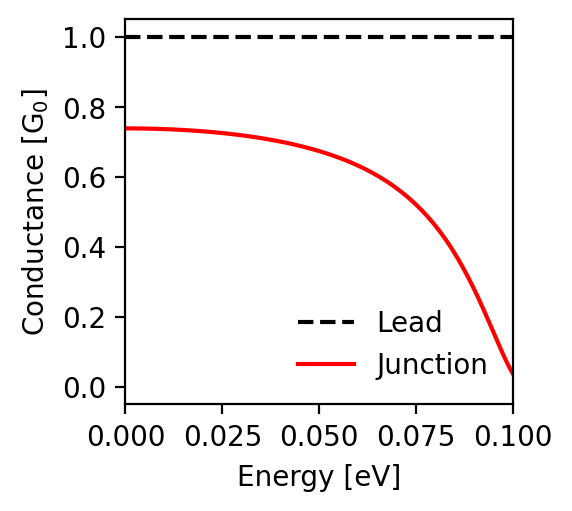

Source data for this figure (header and first rows):
energy; conductance_lead; conductance_junction
-0.1; 1.0; 0.037
-0.0998; 1.0; 0.041
-0.0996; 1.0; 0.045
-0.0994; 1.0; 0.049
-0.0992; 1.0; 0.053
-0.099; 1.0; 0.057
-0.0988; 1.0; 0.062
-0.0986; 1.0; 0.066
-0.0984; 1.0; 0.071
-0.0982; 1.0; 0.075
-0.098; 1.0; 0.08
-0.0978; 1.0; 0.085
-0.0976; 1.0; 0.09
-0.0974; 1.0; 0.094
-0.0972; 1.0; 0.099
-0.097; 1.0; 0.104
-0.0968; 1.0; 0.109
-0.0966; 1.0; 0.114
-0.0964; 1.0; 0.119
-0.0962; 1.0; 0.124
-0.096; 1.0; 0.129
-0.0958; 1.0; 0.135
-0.0956; 1.0; 0.14
-0.0954; 1.0; 0.145
-0.0952; 1.0; 0.15
-0.095; 1.0; 0.155
-0.0948; 1.0; 0.16
-0.0946; 1.0; 0.165
-0.0944; 1.0; 0.171
-0.0942; 1.0; 0.176
-0.094; 1.0; 0.181
-0.0938; 1.0; 0.186
-0.0936; 1.0; 0.191
-0.0934; 1.0; 0.196
-0.0932; 1.0; 0.201
-0.093; 1.0; 0.206
-0.0928; 1.0; 0.211
-0.0926; 1.0; 0.216
-0.0924; 1.0; 0.221
-0.0922; 1.0; 0.226
-0.092; 1.0; 0.231
-0.0918; 1.0; 0.236
-0.0916; 1.0; 0.241
-0.0914; 1.0; 0.246
-0.0912; 1.0; 0.251
-0.091; 1.0; 0.255
-0.0908; 1.0; 0.26
-0.0906; 1.0; 0.265
-0.0904; 1.0; 0.269
-0.0902; 1.0; 0.274
-0.09; 1.0; 0.279
-0.0898; 1.0; 0.283
-0.0896; 1.0; 0.288
-0.0894; 1.0; 0.292
-0.0892; 1.0; 0.297
-0.089; 1.0; 0.301
-0.0888; 1.0; 0.305
-0.0886; 1.0; 0.31
-0.0884; 1.0; 0.314
-0.0882; 1.0; 0.318
... 941 more rows
